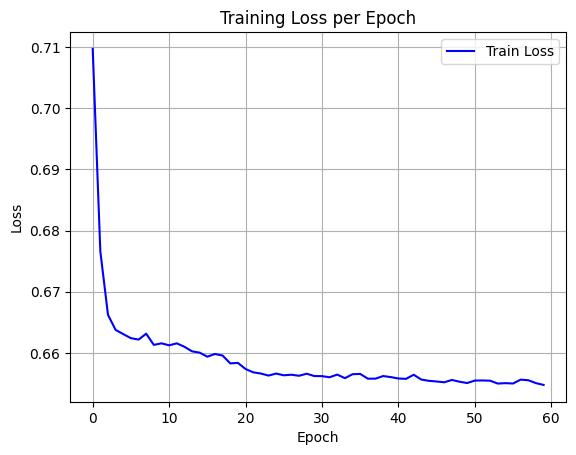

Source data for this figure (header and first rows):
epoch, train_loss
0, 0.7097
1, 0.6766
2, 0.6662
3, 0.6638
4, 0.6631
5, 0.6624
6, 0.6622
7, 0.6631
8, 0.6613
9, 0.6616
10, 0.6612
11, 0.6616
12, 0.661
13, 0.6603
14, 0.66
15, 0.6594
16, 0.6598
17, 0.6596
18, 0.6583
19, 0.6584
20, 0.6574
21, 0.6568
22, 0.6566
23, 0.6563
24, 0.6566
25, 0.6563
26, 0.6564
27, 0.6563
28, 0.6566
29, 0.6562
30, 0.6562
31, 0.656
32, 0.6565
33, 0.6559
34, 0.6565
35, 0.6566
36, 0.6558
37, 0.6558
38, 0.6562
39, 0.6561
40, 0.6558
41, 0.6558
42, 0.6564
43, 0.6556
44, 0.6554
45, 0.6553
46, 0.6552
47, 0.6556
48, 0.6553
49, 0.6551
50, 0.6555
51, 0.6555
52, 0.6555
53, 0.655
54, 0.6551
55, 0.655
56, 0.6556
57, 0.6555
58, 0.6551
59, 0.6548
